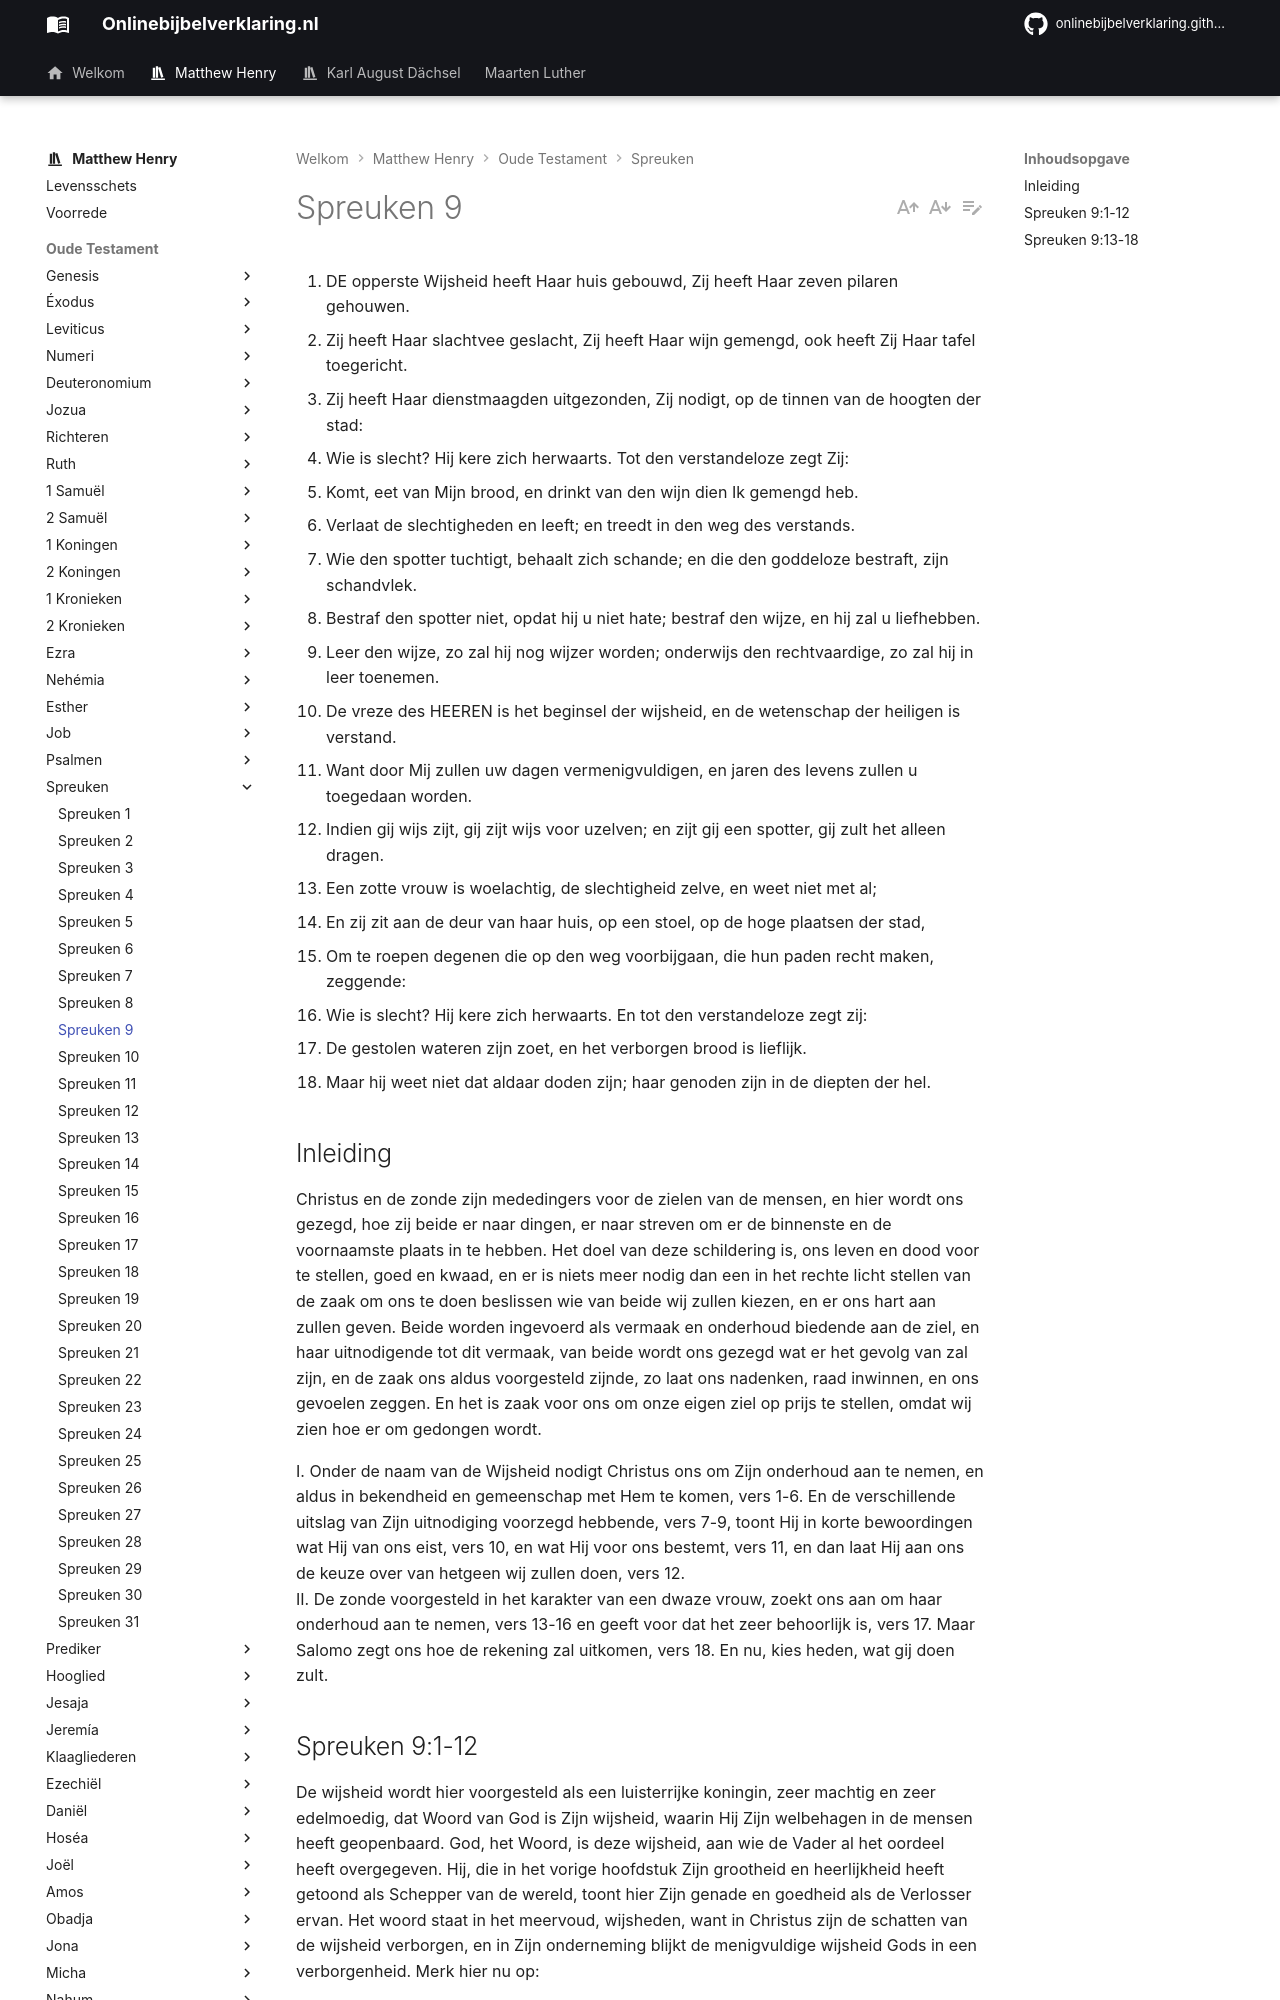

repository: onlinebijbelverklaring/onlinebijbelverklaring.github.io · page: matthewhenry/Spreuken/Spreuken9/index.html · generator: mkdocs

1. DE opperste Wijsheid heeft Haar huis gebouwd, Zij heeft Haar zeven pilaren gehouwen.
2. Zij heeft Haar slachtvee geslacht, Zij heeft Haar wijn gemengd, ook heeft Zij Haar tafel toegericht.
3. Zij heeft Haar dienstmaagden uitgezonden, Zij nodigt, op de tinnen van de hoogten der stad:
4. Wie is slecht? Hij kere zich herwaarts. Tot den verstandeloze zegt Zij:
5. Komt, eet van Mijn brood, en drinkt van den wijn dien Ik gemengd heb.
6. Verlaat de slechtigheden en leeft; en treedt in den weg des verstands.
7. Wie den spotter tuchtigt, behaalt zich schande; en die den goddeloze bestraft, zijn schandvlek.
8. Bestraf den spotter niet, opdat hij u niet hate; bestraf den wijze, en hij zal u liefhebben.
9. Leer den wijze, zo zal hij nog wijzer worden; onderwijs den rechtvaardige, zo zal hij in leer toenemen.
10. De vreze des HEEREN is het beginsel der wijsheid, en de wetenschap der heiligen is verstand.
11. Want door Mij zullen uw dagen vermenigvuldigen, en jaren des levens zullen u toegedaan worden.
12. Indien gij wijs zijt, gij zijt wijs voor uzelven; en zijt gij een spotter, gij zult het alleen dragen.
13. Een zotte vrouw is woelachtig, de slechtigheid zelve, en weet niet met al;
14. En zij zit aan de deur van haar huis, op een stoel, op de hoge plaatsen der stad,
15. Om te roepen degenen die op den weg voorbijgaan, die hun paden recht maken, zeggende:
16. Wie is slecht? Hij kere zich herwaarts. En tot den verstandeloze zegt zij:
17. De gestolen wateren zijn zoet, en het verborgen brood is lieflijk.
18. Maar hij weet niet dat aldaar doden zijn; haar genoden zijn in de diepten der hel.

## Inleiding

Christus en de zonde zijn mededingers voor de zielen van de mensen, en hier wordt ons gezegd, hoe zij beide er naar dingen, er naar streven om er de binnenste en de voornaamste plaats in te hebben. Het doel van deze schildering is, ons leven en dood voor te stellen, goed en kwaad, en er is niets meer nodig dan een in het rechte licht stellen van de zaak om ons te doen beslissen wie van beide wij zullen kiezen, en er ons hart aan zullen geven. Beide worden ingevoerd als vermaak en onderhoud biedende aan de ziel, en haar uitnodigende tot dit vermaak, van beide wordt ons gezegd wat er het gevolg van zal zijn, en de zaak ons aldus voorgesteld zijnde, zo laat ons nadenken, raad inwinnen, en ons gevoelen zeggen. En het is zaak voor ons om onze eigen ziel op prijs te stellen, omdat wij zien hoe er om gedongen wordt.

I. Onder de naam van de Wijsheid nodigt Christus ons om Zijn onderhoud aan te nemen, en aldus in bekendheid en gemeenschap met Hem te komen, vers 1-6. En de verschillende uitslag van Zijn uitnodiging voorzegd hebbende, vers 7-9, toont Hij in korte bewoordingen wat Hij van ons eist, vers 10, en wat Hij voor ons bestemt, vers 11, en dan laat Hij aan ons de keuze over van hetgeen wij zullen doen, vers 12.  
II. De zonde voorgesteld in het karakter van een dwaze vrouw, zoekt ons aan om haar onderhoud aan te nemen, vers 13-16 en geeft voor dat het zeer behoorlijk is, vers 17. Maar Salomo zegt ons hoe de rekening zal uitkomen, vers 18. En nu, kies heden, wat gij doen zult.
